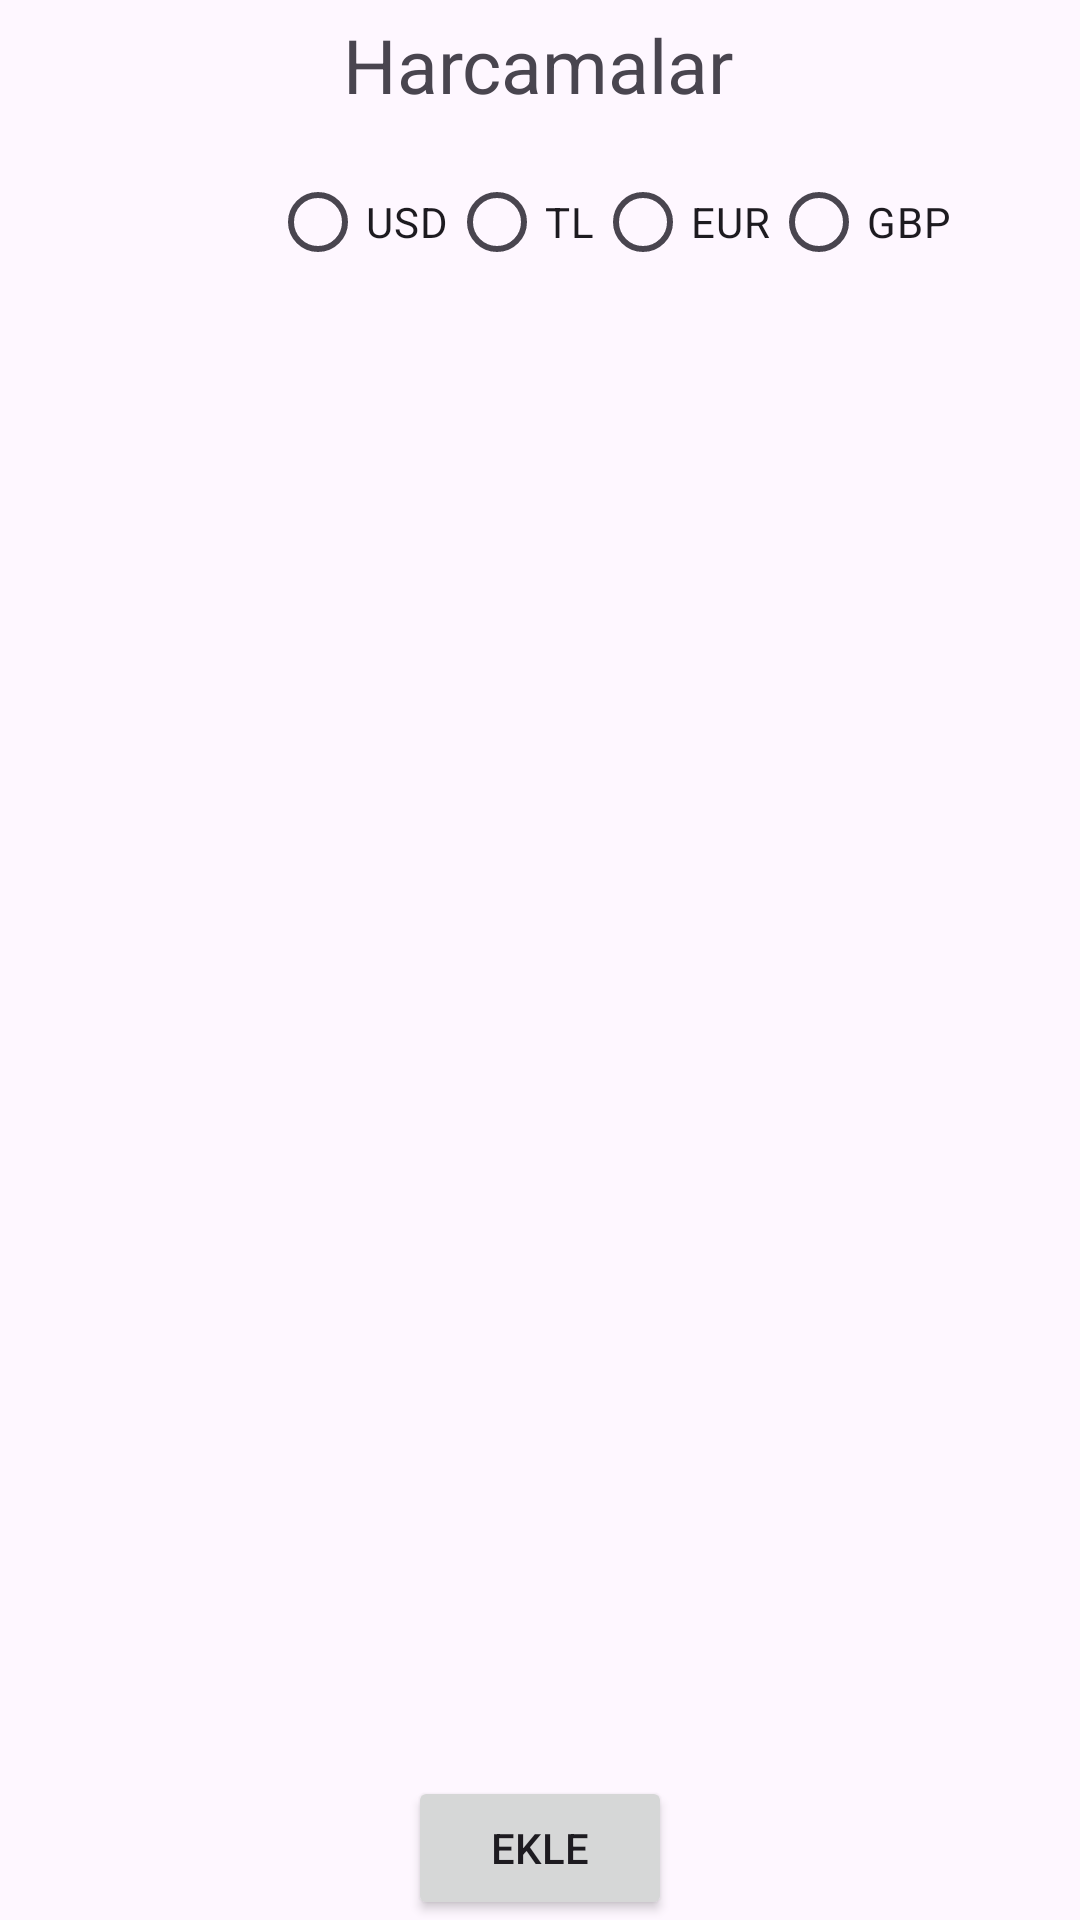

The Android layout XML behind this screen, and the referenced resources:
<!-- AndroidManifest.xml: application theme Theme.MasterOfSpending -->
<!-- res/layout/fragment_expense_list.xml -->
<?xml version="1.0" encoding="utf-8"?>
<androidx.constraintlayout.widget.ConstraintLayout xmlns:android="http://schemas.android.com/apk/res/android"
    xmlns:tools="http://schemas.android.com/tools"
    android:layout_width="match_parent"
    android:layout_height="match_parent"
    xmlns:app="http://schemas.android.com/apk/res-auto"
    tools:context=".view.ui.fragments.expenseListFragment.ExpenseListFragment">

    <TextView
        android:id="@+id/textViewHeader"
        android:layout_width="wrap_content"
        android:layout_height="wrap_content"
        android:text="@string/textViewHeader2"
        android:textSize="25sp"
        app:layout_constraintBottom_toTopOf="@+id/expenseListCardView"
        app:layout_constraintEnd_toEndOf="parent"
        app:layout_constraintHorizontal_bias="0.498"
        app:layout_constraintStart_toStartOf="parent"
        app:layout_constraintTop_toTopOf="parent"
        app:layout_constraintVertical_bias="0.053" />

    <RadioGroup
        android:id="@+id/currencyFilterGroup"
        android:layout_width="wrap_content"
        android:layout_height="wrap_content"
        android:layout_marginTop="50dp"
        android:layout_marginStart="90dp"
        android:orientation="horizontal"
        android:gravity="center"
        app:layout_constraintEnd_toEndOf="parent"
        app:layout_constraintHorizontal_bias="0.0"
        app:layout_constraintLeft_toLeftOf="parent"
        app:layout_constraintRight_toRightOf="parent"
        app:layout_constraintStart_toStartOf="parent"
        app:layout_constraintTop_toTopOf="parent">

        <RadioButton
            android:id="@+id/radioButtonDolar"
            android:layout_width="wrap_content"
            android:layout_height="wrap_content"
            android:text="USD"
            app:layout_constraintBottom_toBottomOf="parent"
            app:layout_constraintLeft_toLeftOf="parent"
            app:layout_constraintRight_toLeftOf="@id/radioButtonTL"
            app:layout_constraintTop_toTopOf="parent" />

        <RadioButton
            android:id="@+id/radioButtonTL"
            android:layout_width="wrap_content"
            android:layout_height="wrap_content"
            android:text="TL"
            app:layout_constraintBottom_toBottomOf="parent"
            app:layout_constraintLeft_toRightOf="@id/radioButtonDolar"
            app:layout_constraintRight_toLeftOf="@id/radioButtonEUR"
            app:layout_constraintTop_toTopOf="parent" />

        <RadioButton
            android:id="@+id/radioButtonEUR"
            android:layout_width="wrap_content"
            android:layout_height="wrap_content"
            android:text="EUR"
            app:layout_constraintBottom_toBottomOf="parent"
            app:layout_constraintLeft_toRightOf="@id/radioButtonTL"
            app:layout_constraintRight_toLeftOf="@id/radioButtonGBP"
            app:layout_constraintTop_toTopOf="parent" />

        <RadioButton
            android:id="@+id/radioButtonGBP"
            android:layout_width="wrap_content"
            android:layout_height="wrap_content"
            android:text="GBP"
            app:layout_constraintBottom_toBottomOf="parent"
            app:layout_constraintLeft_toRightOf="@id/radioButtonEUR"
            app:layout_constraintRight_toRightOf="parent"
            app:layout_constraintTop_toTopOf="parent" />
    </RadioGroup>
    <androidx.recyclerview.widget.RecyclerView
        android:id="@+id/expenseListCardView"
        android:layout_width="match_parent"
        android:layout_height="0dp"
        android:layout_marginTop="120dp"
        app:layout_constraintEnd_toEndOf="parent"
        app:layout_constraintStart_toStartOf="parent"
        app:layout_constraintTop_toTopOf="parent"
        app:layout_constraintBottom_toTopOf="@id/buttonAddExpense" />

 <Button
        android:id="@+id/buttonAddExpense"
        android:layout_width="wrap_content"
        android:layout_height="wrap_content"
        android:text="Ekle"
        app:layout_constraintBottom_toBottomOf="parent"
        app:layout_constraintEnd_toEndOf="parent"
        app:layout_constraintStart_toStartOf="parent" />

</androidx.constraintlayout.widget.ConstraintLayout>
<!-- resources referenced by this layout -->
<resources>
  <string name="textViewHeader2">Harcamalar</string>
  <style name="Theme.MasterOfSpending" parent="Base.Theme.MasterOfSpending" />
  <style name="Base.Theme.MasterOfSpending" parent="Theme.Material3.DayNight.NoActionBar">
          
          
      </style>
</resources>
